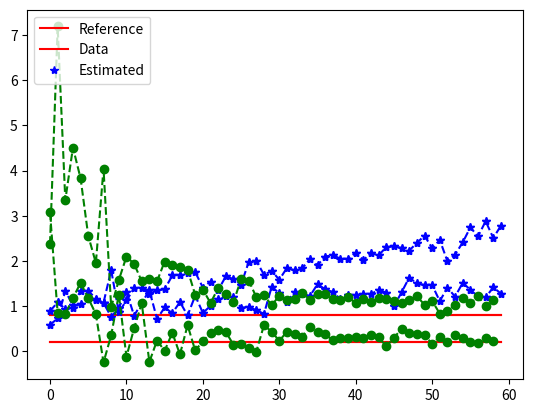

Source code (Python):
#%%

import numpy
import matplotlib.pyplot as plt

xs = []
truth = []

b = numpy.array([1.0, 1.0])
a = numpy.array([0.2, 0.8])

dt = 1.0 / 30.0

t = 0.0
T = 60 * dt

D = 0.2

while t <= T:
    xs.append(a * t + b + D * numpy.random.randn(b.shape[0]))
    truth.append(a)# * t + b)
    
    t += dt
    
xs = numpy.array(xs)
truth = numpy.array(truth)

#plt.plot(truth[:, 0], truth[:, 1], 'r')
#plt.plot(xs[:, 0], xs[:, 1], 'b*')
plt.plot(truth, 'r')
plt.plot(xs, 'b*')

plt.legend(['Reference', 'Data'], loc = "upper left")
plt.show()
#%%

xh = b.copy()
s = 1.0

S = 10
ddt = dt / S


xhs = []
ss = []

#while t <= T:

    #dx = F * x * dt + C * numpy.random.randn() * numpy.sqrt(dt)
for i in range(1, len(xs)):
    dz = xs[i] - xs[i - 1]
    #dz = G * x * dt + D * numpy.random.randn() * numpy.sqrt(dt)


    for i in range(S):
        s = s + -ddt * (s**2 / D**2)
        #xh += 

    xh += (s / D**2) * (dz - xh * dt)
    #print xh, (s / D**2) * xh, (s / D**2) * dz
    #xh += dxh

    #print dxh

    xhs.append(xh.copy())
    ss.append(s)

    t += dt
    
xhs = numpy.array(xhs)

#plt.plot(xs, 'r')
#plt.plot(truth[:, 0], truth[:, 1], 'r')
#plt.plot(xs[:, 0], xs[:, 1], 'b--*')
#plt.plot(xhs[:, 0], xhs[:, 1], 'g--o')
plt.plot(truth, 'r')
plt.plot(xs, 'b--*')
plt.plot(xhs, 'g--o')
plt.legend(['Reference', 'Data', 'Estimated'], loc = "upper left")
plt.show()

#plt.plot(zs, 'b')
#plt.plot(ss, 'k')